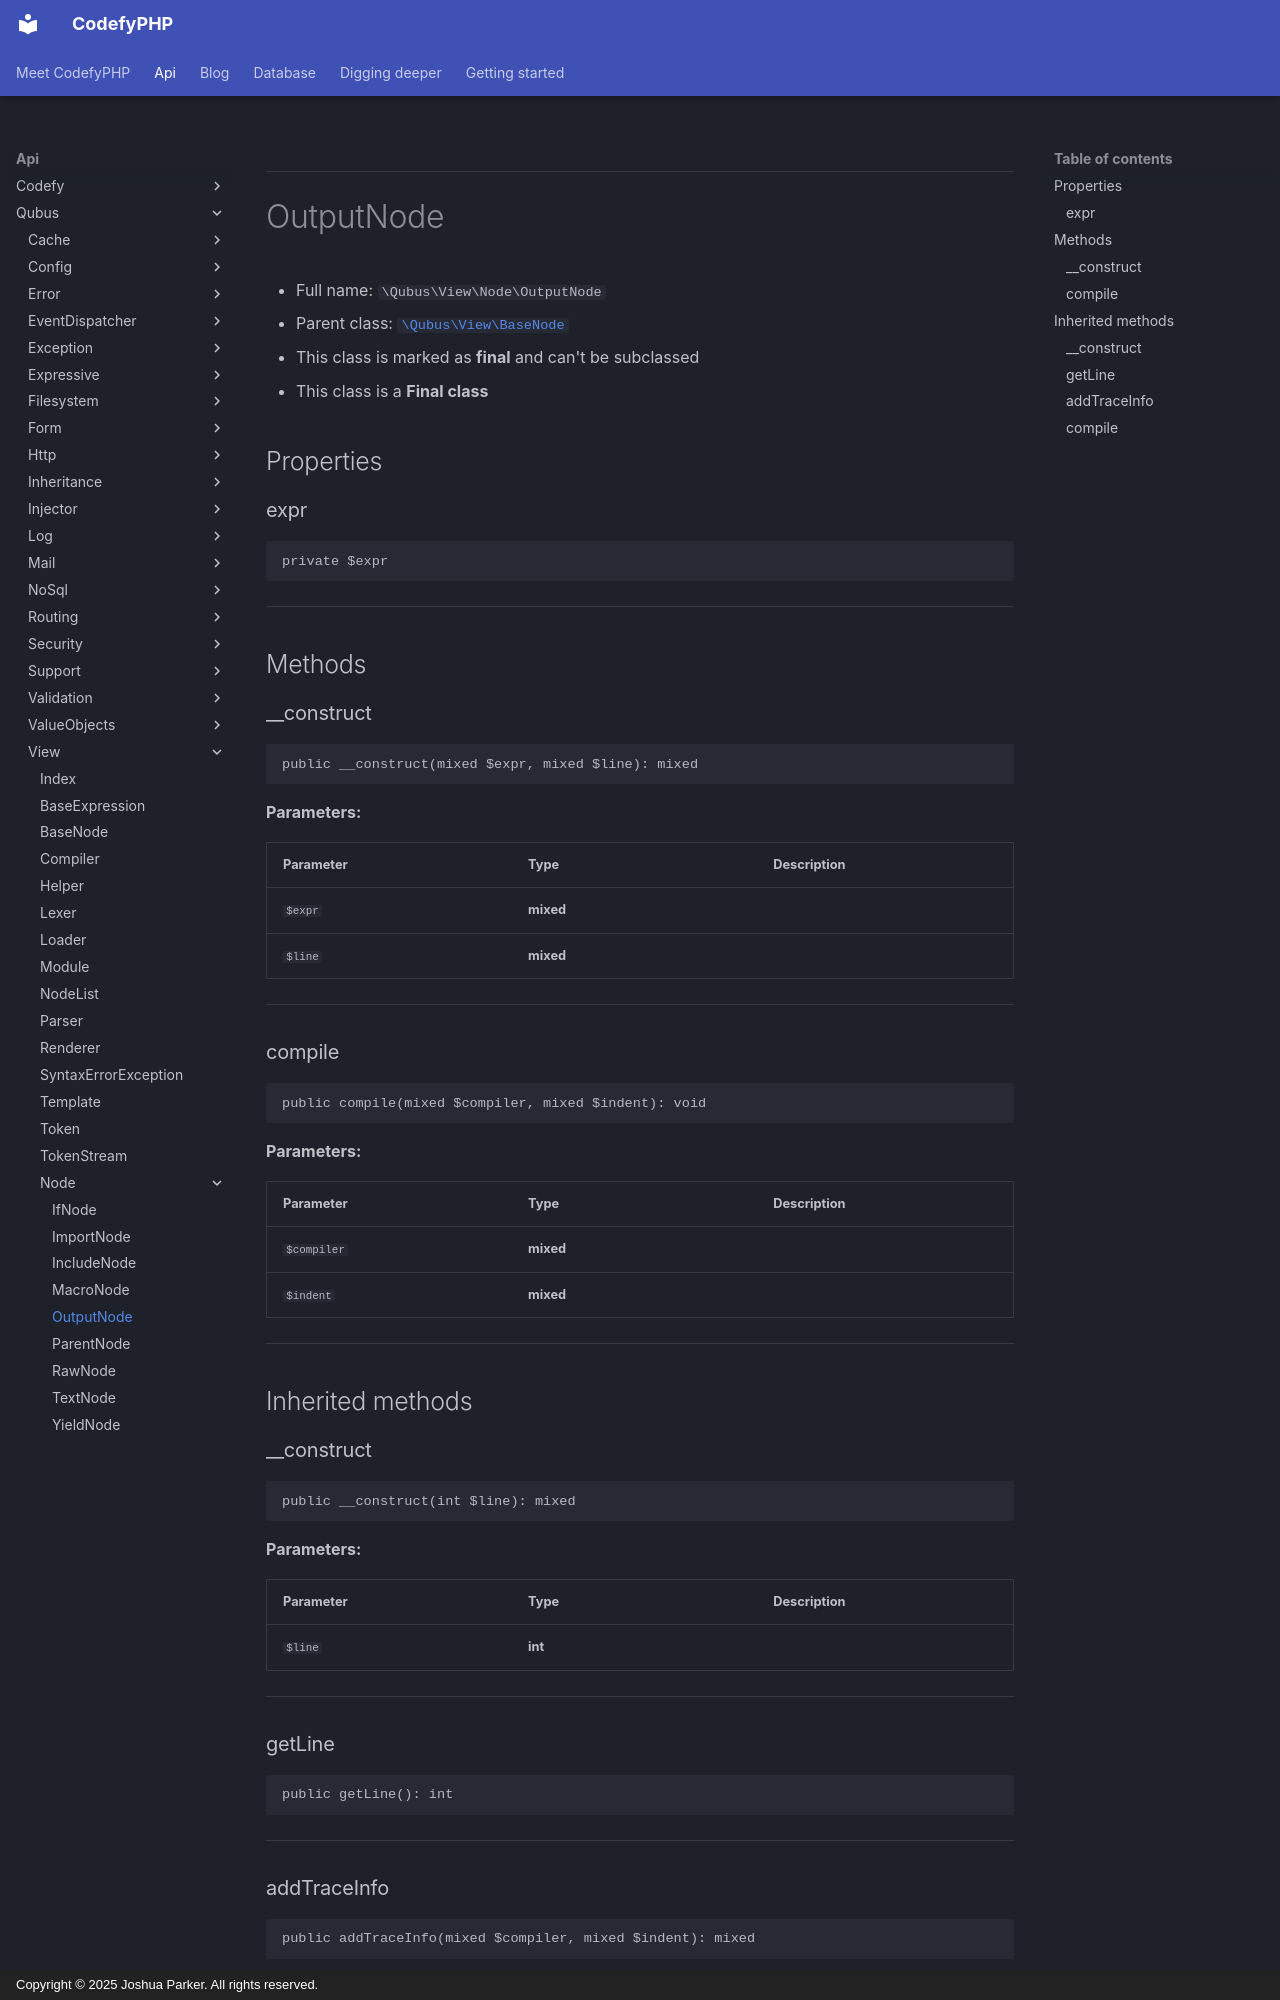

repository: codefyphp/docs · page: api/Qubus/View/Node/OutputNode/index.html · generator: mkdocs · copyright: Copyright © 2025 Joshua Parker. All rights reserved.

***

# OutputNode





* Full name: `\Qubus\View\Node\OutputNode`
* Parent class: [`\Qubus\View\BaseNode`](../BaseNode.md)
* This class is marked as **final** and can't be subclassed
* This class is a **Final class**



## Properties


### expr



```php
private $expr
```






***

## Methods


### __construct



```php
public __construct(mixed $expr, mixed $line): mixed
```








**Parameters:**

| Parameter | Type | Description |
|-----------|------|-------------|
| `$expr` | **mixed** |  |
| `$line` | **mixed** |  |





***

### compile



```php
public compile(mixed $compiler, mixed $indent): void
```








**Parameters:**

| Parameter | Type | Description |
|-----------|------|-------------|
| `$compiler` | **mixed** |  |
| `$indent` | **mixed** |  |





***


## Inherited methods


### __construct



```php
public __construct(int $line): mixed
```








**Parameters:**

| Parameter | Type | Description |
|-----------|------|-------------|
| `$line` | **int** |  |





***

### getLine



```php
public getLine(): int
```












***
